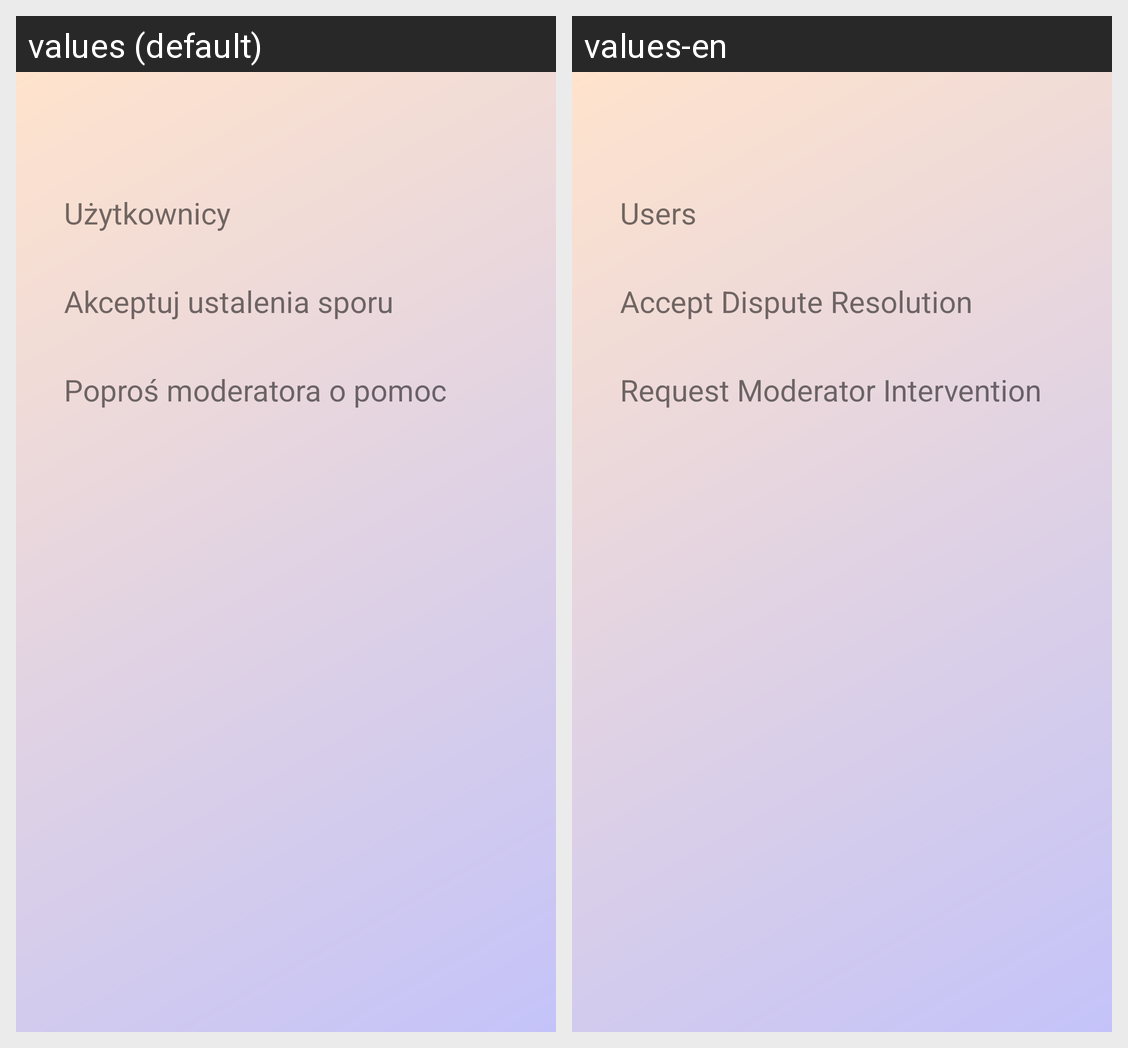

Here is an Android app screen in its default locale and in the app's own translations. Write out the translated-string differences for the strings that appear on this screen.
Android screen res/layout/fragment_argument_chat_setting.xml rendered under 2 locales, left to right: values (default), values-en. Device: Nexus 5 (rendered at 1080×1920; each locale shown at half size, 540×960, under a caption strip naming it); theme Theme.Flats4us21.
Strings drawn on this screen, with the default value and each locale's value (text and hints the layout hard-codes, and strings that could not be matched under every locale, appear in the picture but are not listed):

users
  values: Użytkownicy
  values-en: Users

accept_argument
  values: Akceptuj ustalenia sporu
  values-en: Accept Dispute Resolution

ask_moderator_for_intervention
  values: Poproś moderatora o pomoc
  values-en: Request Moderator Intervention
